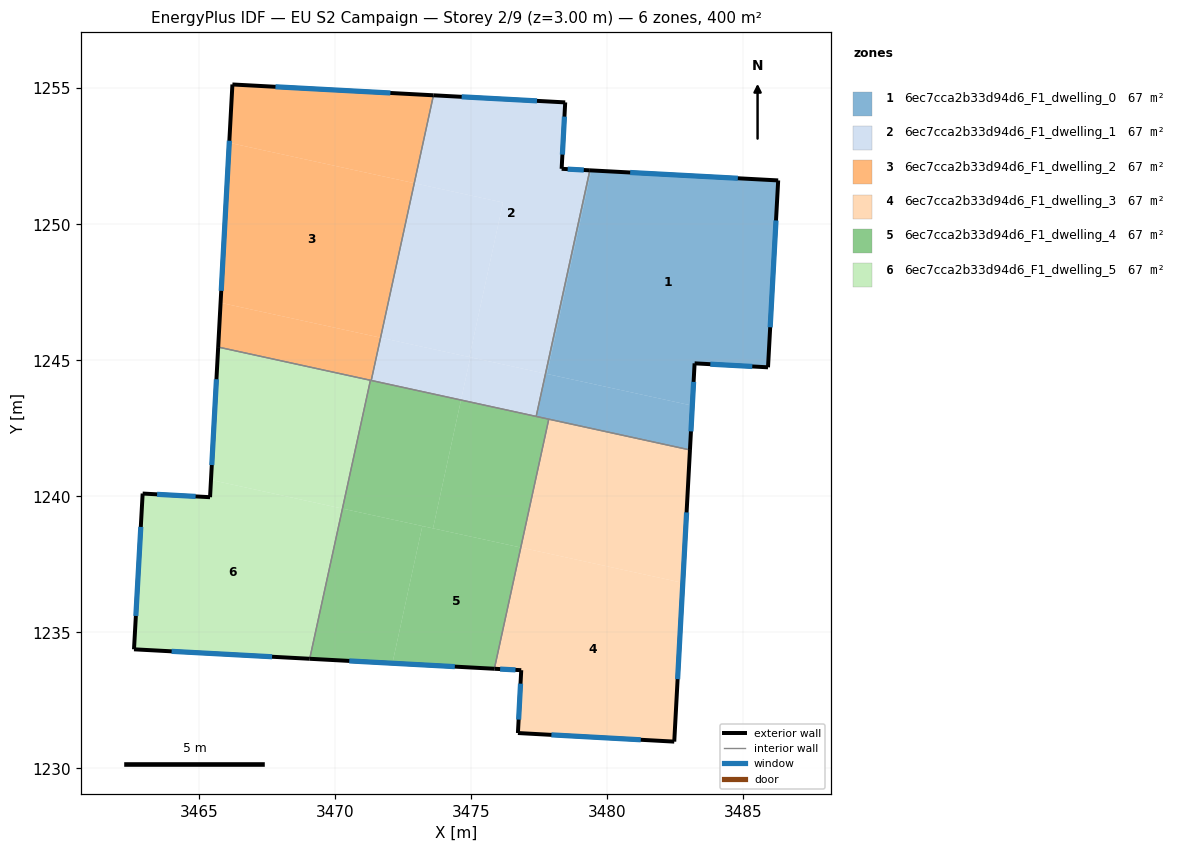
=== STOREY PLAN SPEC (per zone: floor XY polygon, exterior-wall plan segments, windows/doors) ===
zone 1: 6ec7cca2b33d94d6_F1_dwelling_0  (66.6 m²)
  floor: (3486.30, 1251.61) (3485.92, 1244.74) (3483.23, 1244.89) (3483.14, 1243.33) (3477.80, 1244.50) (3479.43, 1251.98)
  floor: (3479.43, 1251.98) (3477.80, 1244.50) (3477.75, 1244.51) (3479.38, 1251.98)
  floor: (3483.14, 1243.33) (3483.05, 1241.71) (3477.40, 1242.94) (3477.75, 1244.51)
  exterior wall: (3483.05, 1241.71) – (3483.23, 1244.89)  [3.2 m]
    window: (3483.09, 1242.39) – (3483.19, 1244.21)  [3.1 m²]
  exterior wall: (3486.30, 1251.61) – (3479.38, 1251.98)  [6.9 m]
    window: (3484.82, 1251.69) – (3480.86, 1251.90)  [6.8 m²]
  exterior wall: (3485.92, 1244.74) – (3486.30, 1251.61)  [6.9 m]
    window: (3486.00, 1246.21) – (3486.22, 1250.14)  [6.7 m²]
  exterior wall: (3483.23, 1244.89) – (3485.92, 1244.74)  [2.7 m]
    window: (3483.80, 1244.86) – (3485.35, 1244.77)  [2.6 m²]
  interior walls: 3
zone 2: 6ec7cca2b33d94d6_F1_dwelling_1  (66.7 m²)
  floor: (3478.47, 1254.48) (3478.34, 1252.04) (3479.38, 1251.98) (3477.75, 1244.51) (3474.95, 1245.12) (3476.18, 1250.80) (3472.92, 1251.51) (3473.63, 1254.74)
  floor: (3476.18, 1250.80) (3474.95, 1245.12) (3471.68, 1245.83) (3472.92, 1251.51)
  floor: (3477.75, 1244.51) (3477.40, 1242.94) (3474.64, 1243.54) (3474.98, 1245.11)
  floor: (3474.98, 1245.11) (3474.64, 1243.54) (3471.34, 1244.26) (3471.68, 1245.83)
  exterior wall: (3478.47, 1254.48) – (3473.63, 1254.74)  [4.9 m]
    window: (3477.43, 1254.53) – (3474.66, 1254.68)  [4.8 m²]
  exterior wall: (3478.34, 1252.04) – (3478.47, 1254.48)  [2.4 m]
    window: (3478.37, 1252.56) – (3478.44, 1253.96)  [2.4 m²]
  exterior wall: (3479.38, 1251.98) – (3478.34, 1252.04)  [1.0 m]
    window: (3479.15, 1251.99) – (3478.56, 1252.03)  [1.0 m²]
  interior walls: 3
zone 3: 6ec7cca2b33d94d6_F1_dwelling_2  (66.6 m²)
  floor: (3472.92, 1251.51) (3471.68, 1245.83) (3465.80, 1247.11) (3466.12, 1252.99)
  floor: (3473.63, 1254.74) (3472.92, 1251.51) (3466.12, 1252.99) (3466.24, 1255.14)
  floor: (3471.68, 1245.83) (3471.34, 1244.26) (3465.72, 1245.49) (3465.80, 1247.11)
  exterior wall: (3466.24, 1255.14) – (3465.72, 1245.49)  [9.7 m]
    window: (3466.13, 1253.07) – (3465.83, 1247.55)  [9.5 m²]
  exterior wall: (3473.63, 1254.74) – (3466.24, 1255.14)  [7.4 m]
    window: (3472.04, 1254.83) – (3467.82, 1255.05)  [7.3 m²]
  interior walls: 3
zone 4: 6ec7cca2b33d94d6_F1_dwelling_3  (66.7 m²)
  floor: (3482.79, 1236.82) (3482.48, 1230.98) (3476.73, 1231.30) (3476.85, 1233.61) (3475.87, 1233.66) (3476.84, 1238.12)
  floor: (3483.05, 1241.71) (3482.79, 1236.82) (3476.84, 1238.12) (3477.87, 1242.84)
  exterior wall: (3482.48, 1230.98) – (3483.05, 1241.71)  [10.7 m]
    window: (3482.60, 1233.28) – (3482.93, 1239.41)  [10.5 m²]
  exterior wall: (3476.73, 1231.30) – (3482.48, 1230.98)  [5.8 m]
    window: (3477.96, 1231.23) – (3481.25, 1231.05)  [5.6 m²]
  exterior wall: (3476.85, 1233.61) – (3476.73, 1231.30)  [2.3 m]
    window: (3476.83, 1233.11) – (3476.76, 1231.79)  [2.3 m²]
  exterior wall: (3475.87, 1233.66) – (3476.85, 1233.61)  [1.0 m]
    window: (3476.08, 1233.65) – (3476.64, 1233.62)  [1.0 m²]
  interior walls: 2
zone 5: 6ec7cca2b33d94d6_F1_dwelling_4  (66.6 m²)
  floor: (3476.84, 1238.12) (3475.87, 1233.66) (3472.12, 1233.87) (3473.22, 1238.91)
  floor: (3473.22, 1238.91) (3472.12, 1233.87) (3469.08, 1234.03) (3470.28, 1239.55)
  floor: (3474.64, 1243.54) (3473.61, 1238.82) (3470.28, 1239.55) (3471.31, 1244.27)
  floor: (3477.87, 1242.84) (3476.84, 1238.12) (3473.61, 1238.82) (3474.64, 1243.54)
  exterior wall: (3469.08, 1234.03) – (3475.87, 1233.66)  [6.8 m]
    window: (3470.53, 1233.95) – (3474.41, 1233.74)  [6.7 m²]
  interior walls: 5
zone 6: 6ec7cca2b33d94d6_F1_dwelling_5  (66.7 m²)
  floor: (3470.28, 1239.55) (3469.08, 1234.03) (3462.62, 1234.38) (3462.94, 1240.10) (3465.42, 1239.97) (3465.45, 1240.60)
  floor: (3471.31, 1244.27) (3470.28, 1239.55) (3465.45, 1240.60) (3465.72, 1245.49)
  exterior wall: (3465.72, 1245.49) – (3465.42, 1239.97)  [5.5 m]
    window: (3465.65, 1244.30) – (3465.48, 1241.15)  [5.4 m²]
  exterior wall: (3462.62, 1234.38) – (3469.08, 1234.03)  [6.5 m]
    window: (3464.00, 1234.30) – (3467.70, 1234.10)  [6.3 m²]
  exterior wall: (3462.94, 1240.10) – (3462.62, 1234.38)  [5.7 m]
    window: (3462.87, 1238.88) – (3462.69, 1235.60)  [5.6 m²]
  exterior wall: (3465.42, 1239.97) – (3462.94, 1240.10)  [2.5 m]
    window: (3464.89, 1240.00) – (3463.47, 1240.07)  [2.4 m²]
  interior walls: 2

=== DERIVED (storey summary) ===
Building: EU S2 Campaign
Storey: 2 of 9  (floor level z = 3.00 m)
Storey gross floor area: 399.9 m²
Zones on this storey: 6
  - 6ec7cca2b33d94d6_F1_dwelling_0: floor 66.6 m²; exterior wall 19.7 m (59.1 m²); 4 window(s) 19.3 m²; WWR 32.7%
  - 6ec7cca2b33d94d6_F1_dwelling_1: floor 66.7 m²; exterior wall 8.3 m (25.0 m²); 3 window(s) 8.2 m²; WWR 32.7%
  - 6ec7cca2b33d94d6_F1_dwelling_2: floor 66.6 m²; exterior wall 17.1 m (51.2 m²); 2 window(s) 16.7 m²; WWR 32.7%
  - 6ec7cca2b33d94d6_F1_dwelling_3: floor 66.7 m²; exterior wall 19.8 m (59.4 m²); 4 window(s) 19.4 m²; WWR 32.7%
  - 6ec7cca2b33d94d6_F1_dwelling_4: floor 66.6 m²; exterior wall 6.8 m (20.4 m²); 1 window(s) 6.7 m²; WWR 32.7%
  - 6ec7cca2b33d94d6_F1_dwelling_5: floor 66.7 m²; exterior wall 20.2 m (60.6 m²); 4 window(s) 19.8 m²; WWR 32.7%
Zone adjacency (shared interzone walls):
  - 6ec7cca2b33d94d6_F1_dwelling_0 ↔ 6ec7cca2b33d94d6_F1_dwelling_1
  - 6ec7cca2b33d94d6_F1_dwelling_0 ↔ 6ec7cca2b33d94d6_F1_dwelling_3
  - 6ec7cca2b33d94d6_F1_dwelling_0 ↔ 6ec7cca2b33d94d6_F1_dwelling_4
  - 6ec7cca2b33d94d6_F1_dwelling_1 ↔ 6ec7cca2b33d94d6_F1_dwelling_2
  - 6ec7cca2b33d94d6_F1_dwelling_1 ↔ 6ec7cca2b33d94d6_F1_dwelling_4
  - 6ec7cca2b33d94d6_F1_dwelling_2 ↔ 6ec7cca2b33d94d6_F1_dwelling_4
  - 6ec7cca2b33d94d6_F1_dwelling_2 ↔ 6ec7cca2b33d94d6_F1_dwelling_5
  - 6ec7cca2b33d94d6_F1_dwelling_3 ↔ 6ec7cca2b33d94d6_F1_dwelling_4
  - 6ec7cca2b33d94d6_F1_dwelling_4 ↔ 6ec7cca2b33d94d6_F1_dwelling_5